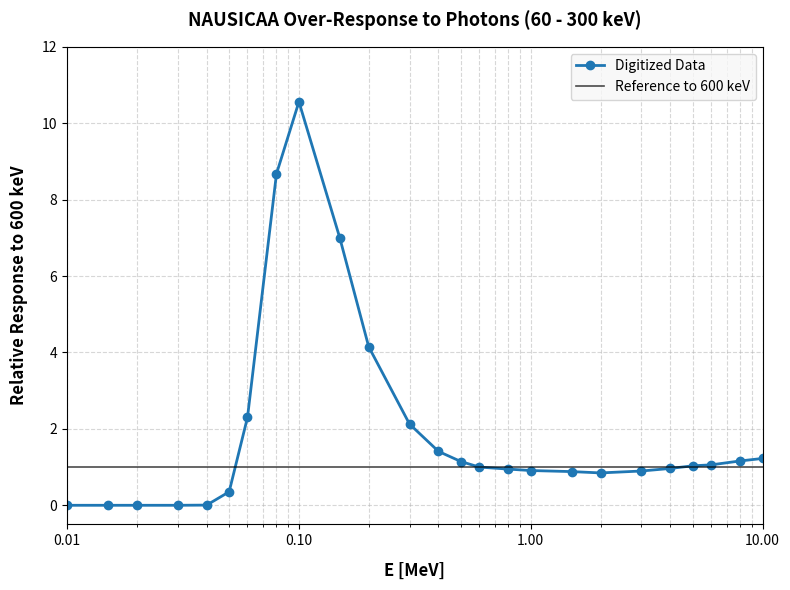
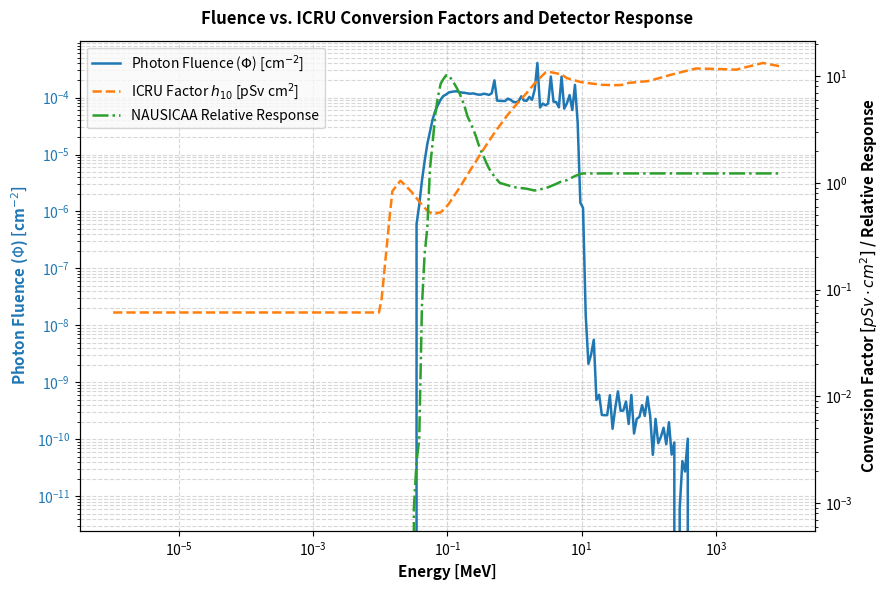
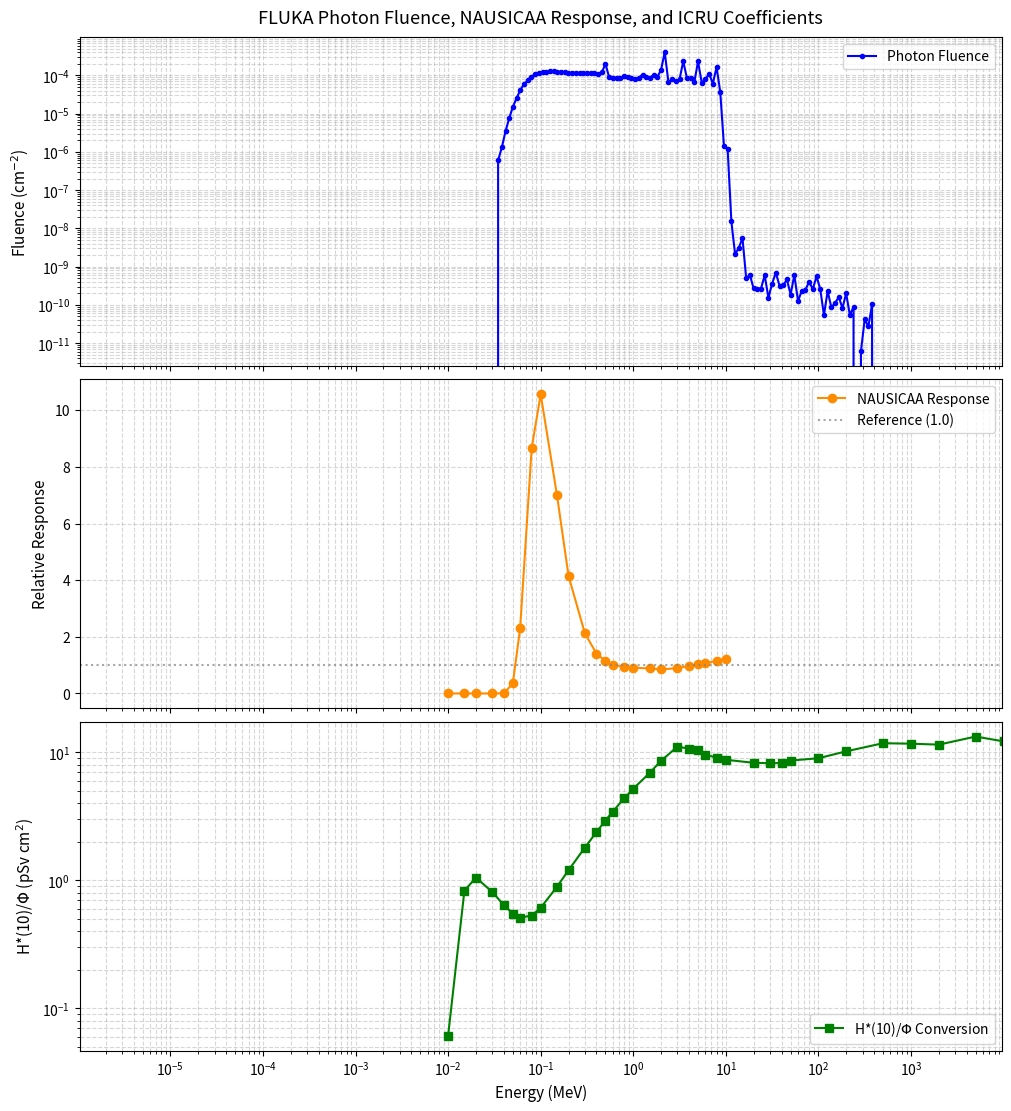
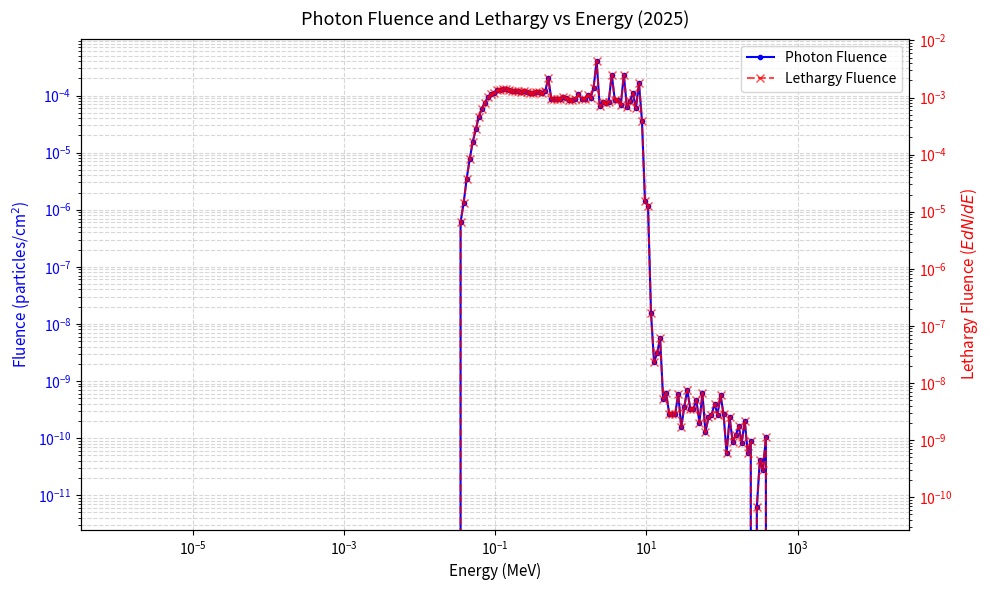

Generate these figures, in order, with matplotlib:
import numpy as np
import matplotlib
matplotlib.use('Agg')
import matplotlib.pyplot as plt

# This is the low energy bin side for energy of the photon spectrum at position 4, i.e. the highest position of the NAUSICAA at the SwissFEL 2025 campaign.
photon_flux_bin_min = [9.9999997E-10,1.0964782E-09,1.2022645E-09,1.3182568E-09,1.4454400E-09,1.5848935E-09,1.7378012E-09,1.9054613E-09,2.0892970E-09,2.2908686E-09,2.5118878E-09,2.7542302E-09,3.0199536E-09,3.3113132E-09,3.6307830E-09,3.9810746E-09,4.3651625E-09,4.7863051E-09,5.2480797E-09,5.7544050E-09,6.3095800E-09,6.9183175E-09,7.5857844E-09,8.3176479E-09,9.1201207E-09,1.0000014E-08,1.0964798E-08,1.2022662E-08,1.3182588E-08,1.4454421E-08,1.5848958E-08,1.7378039E-08,1.9054641E-08,2.0892999E-08,2.2908720E-08,2.5118911E-08,2.7542342E-08,3.0199580E-08,3.3113182E-08,3.6307885E-08,3.9810804E-08,4.3651681E-08,4.7863118E-08,5.2480868E-08,5.7544135E-08,6.3095889E-08,6.9183272E-08,7.5857955E-08,8.3176602E-08,9.1201329E-08,1.0000028E-07,1.0964812E-07,1.2022679E-07,1.3182606E-07,1.4454442E-07,1.5848980E-07,1.7378063E-07,1.9054669E-07,2.0893029E-07,2.2908752E-07,2.5118950E-07,2.7542382E-07,3.0199621E-07,3.3113230E-07,3.6307938E-07,3.9810863E-07,4.3651744E-07,4.7863188E-07,5.2480942E-07,5.7544219E-07,6.3095985E-07,6.9183363E-07,7.5858065E-07,8.3176718E-07,9.1201463E-07,1.0000042E-06,1.0964828E-06,1.2022696E-06,1.3182624E-06,1.4454462E-06,1.5849004E-06,1.7378088E-06,1.9054694E-06,2.0893056E-06,2.2908785E-06,2.5118984E-06,2.7542419E-06,3.0199662E-06,3.3113279E-06,3.6307990E-06,3.9810920E-06,4.3651808E-06,4.7863259E-06,5.2481018E-06,5.7544294E-06,6.3096072E-06,6.9183475E-06,7.5858170E-06,8.3176838E-06,9.1201591E-06,1.0000056E-05,1.0964844E-05,1.2022713E-05,1.3182643E-05,1.4454482E-05,1.5849026E-05,1.7378110E-05,1.9054720E-05,2.0893089E-05,2.2908816E-05,2.5119019E-05,2.7542459E-05,3.0199708E-05,3.3113323E-05,3.6308040E-05,3.9810973E-05,4.3651868E-05,4.7863323E-05,5.2481097E-05,5.7544377E-05,6.3096166E-05,6.9183567E-05,7.5858276E-05,8.3176950E-05,9.1201720E-05,1.0000071E-04,1.0964860E-04,1.2022730E-04,1.3182664E-04,1.4454505E-04,1.5849050E-04,1.7378137E-04,1.9054749E-04,2.0893120E-04,2.2908850E-04,2.5119056E-04,2.7542500E-04,3.0199753E-04,3.3113372E-04,3.6308094E-04,3.9811034E-04,4.3651930E-04,4.7863391E-04,5.2481168E-04,5.7544466E-04,6.3096255E-04,6.9183676E-04,7.5858383E-04,8.3177071E-04,9.1201853E-04,1.0000085E-03,1.0964876E-03,1.2022748E-03,1.3182682E-03,1.4454524E-03,1.5849071E-03,1.7378164E-03,1.9054777E-03,2.0893149E-03,2.2908885E-03,2.5119095E-03,2.7542540E-03,3.0199795E-03,3.3113416E-03,3.6308144E-03,3.9811088E-03,4.3651992E-03,4.7863466E-03,5.2481247E-03,5.7544550E-03,6.3096345E-03,6.9183763E-03,7.5858496E-03,8.3177192E-03,9.1201989E-03,1.0000098E-02,1.0964892E-02,1.2022764E-02,1.3182701E-02,1.4454544E-02,1.5849093E-02,1.7378187E-02,1.9054806E-02,2.0893177E-02,2.2908917E-02,2.5119130E-02,2.7542580E-02,3.0199837E-02,3.3113468E-02,3.6308199E-02,3.9811146E-02,4.3652054E-02,4.7863536E-02,5.2481323E-02,5.7544626E-02,6.3096434E-02,6.9183864E-02,7.5858615E-02,8.3177313E-02,9.1202110E-02,0.1000011,0.1096491,0.1202278,0.1318272,0.1445457,0.1584912,0.1737821,0.1905483,0.2089321,0.2290895,0.2511916,0.2754261,0.3019988,0.3311351,0.3630825,0.3981120,0.4365212,0.4786360,0.5248140,0.5754471,0.6309653,0.6918396,0.7585871,0.8317743,0.9120225,1.000013,1.096492,1.202280,1.318274,1.445459,1.584914,1.737824,1.905486,2.089324,2.290898,2.511920,2.754266,3.019992,3.311356,3.630830,3.981126,4.365218,4.786367,5.248147,5.754479,6.309661,6.918406,7.585882,8.317756,9.120237]
photon_flux_bin_min = [x*1000 for x in photon_flux_bin_min] # convert GeV to MeV

# This is the upper energy bin side for energy of the photon spectrum at position 4, i.e. the highest position of the NAUSICAA at the SwissFEL 2025 campaign.
photon_flux_bin_max = [1.0964782E-09,1.2022645E-09,1.3182568E-09,1.4454400E-09,1.5848935E-09,1.7378012E-09,1.9054613E-09,2.0892970E-09,2.2908686E-09,2.5118878E-09,2.7542302E-09,3.0199536E-09,3.3113132E-09,3.6307830E-09,3.9810746E-09,4.3651625E-09,4.7863051E-09,5.2480797E-09,5.7544050E-09,6.3095800E-09,6.9183175E-09,7.5857844E-09,8.3176479E-09,9.1201207E-09,1.0000014E-08,1.0964798E-08,1.2022662E-08,1.3182588E-08,1.4454421E-08,1.5848958E-08,1.7378039E-08,1.9054641E-08,2.0892999E-08,2.2908720E-08,2.5118911E-08,2.7542342E-08,3.0199580E-08,3.3113182E-08,3.6307885E-08,3.9810804E-08,4.3651681E-08,4.7863118E-08,5.2480868E-08,5.7544135E-08,6.3095889E-08,6.9183272E-08,7.5857955E-08,8.3176602E-08,9.1201329E-08,1.0000028E-07,1.0964812E-07,1.2022679E-07,1.3182606E-07,1.4454442E-07,1.5848980E-07,1.7378063E-07,1.9054669E-07,2.0893029E-07,2.2908752E-07,2.5118950E-07,2.7542382E-07,3.0199621E-07,3.3113230E-07,3.6307938E-07,3.9810863E-07,4.3651744E-07,4.7863188E-07,5.2480942E-07,5.7544219E-07,6.3095985E-07,6.9183363E-07,7.5858065E-07,8.3176718E-07,9.1201463E-07,1.0000042E-06,1.0964828E-06,1.2022696E-06,1.3182624E-06,1.4454462E-06,1.5849004E-06,1.7378088E-06,1.9054694E-06,2.0893056E-06,2.2908785E-06,2.5118984E-06,2.7542419E-06,3.0199662E-06,3.3113279E-06,3.6307990E-06,3.9810920E-06,4.3651808E-06,4.7863259E-06,5.2481018E-06,5.7544294E-06,6.3096072E-06,6.9183475E-06,7.5858170E-06,8.3176838E-06,9.1201591E-06,1.0000056E-05,1.0964844E-05,1.2022713E-05,1.3182643E-05,1.4454482E-05,1.5849026E-05,1.7378110E-05,1.9054720E-05,2.0893089E-05,2.2908816E-05,2.5119019E-05,2.7542459E-05,3.0199708E-05,3.3113323E-05,3.6308040E-05,3.9810973E-05,4.3651868E-05,4.7863323E-05,5.2481097E-05,5.7544377E-05,6.3096166E-05,6.9183567E-05,7.5858276E-05,8.3176950E-05,9.1201720E-05,1.0000071E-04,1.0964860E-04,1.2022730E-04,1.3182664E-04,1.4454505E-04,1.5849050E-04,1.7378137E-04,1.9054749E-04,2.0893120E-04,2.2908850E-04,2.5119056E-04,2.7542500E-04,3.0199753E-04,3.3113372E-04,3.6308094E-04,3.9811034E-04,4.3651930E-04,4.7863391E-04,5.2481168E-04,5.7544466E-04,6.3096255E-04,6.9183676E-04,7.5858383E-04,8.3177071E-04,9.1201853E-04,1.0000085E-03,1.0964876E-03,1.2022748E-03,1.3182682E-03,1.4454524E-03,1.5849071E-03,1.7378164E-03,1.9054777E-03,2.0893149E-03,2.2908885E-03,2.5119095E-03,2.7542540E-03,3.0199795E-03,3.3113416E-03,3.6308144E-03,3.9811088E-03,4.3651992E-03,4.7863466E-03,5.2481247E-03,5.7544550E-03,6.3096345E-03,6.9183763E-03,7.5858496E-03,8.3177192E-03,9.1201989E-03,1.0000098E-02,1.0964892E-02,1.2022764E-02,1.3182701E-02,1.4454544E-02,1.5849093E-02,1.7378187E-02,1.9054806E-02,2.0893177E-02,2.2908917E-02,2.5119130E-02,2.7542580E-02,3.0199837E-02,3.3113468E-02,3.6308199E-02,3.9811146E-02,4.3652054E-02,4.7863536E-02,5.2481323E-02,5.7544626E-02,6.3096434E-02,6.9183864E-02,7.5858615E-02,8.3177313E-02,9.1202110E-02,0.1000011,0.1096491,0.1202278,0.1318272,0.1445457,0.1584912,0.1737821,0.1905483,0.2089321,0.2290895,0.2511916,0.2754261,0.3019988,0.3311351,0.3630825,0.3981120,0.4365212,0.4786360,0.5248140,0.5754471,0.6309653,0.6918396,0.7585871,0.8317743,0.9120225,1.000013,1.096492,1.202280,1.318274,1.445459,1.584914,1.737824,1.905486,2.089324,2.290898,2.511920,2.754266,3.019992,3.311356,3.630830,3.981126,4.365218,4.786367,5.248147,5.754479,6.309661,6.918406,7.585882,8.317756,9.120237,10.00014]
photon_flux_bin_max = [x*1000 for x in photon_flux_bin_max] # convert GeV to MeV

# This is the differential fluence of the photon (dN/dE) (Photons/GeVcm2) simulated with FLUKA in 2025, at position 4
photon_fluence_differential = [0.000000,0.000000,0.000000,0.000000,0.000000,0.000000,0.000000,0.000000,0.000000,0.000000,0.000000,0.000000,0.000000,0.000000,0.000000,0.000000,0.000000,0.000000,0.000000,0.000000,0.000000,0.000000,0.000000,0.000000,0.000000,0.000000,0.000000,0.000000,0.000000,0.000000,0.000000,0.000000,0.000000,0.000000,0.000000,0.000000,0.000000,0.000000,0.000000,0.000000,0.000000,0.000000,0.000000,0.000000,0.000000,0.000000,0.000000,0.000000,0.000000,0.000000,0.000000,0.000000,0.000000,0.000000,0.000000,0.000000,0.000000,0.000000,0.000000,0.000000,0.000000,0.000000,0.000000,0.000000,0.000000,0.000000,0.000000,0.000000,0.000000,0.000000,0.000000,0.000000,0.000000,0.000000,0.000000,0.000000,0.000000,0.000000,0.000000,0.000000,0.000000,0.000000,0.000000,0.000000,0.000000,0.000000,0.000000,0.000000,0.000000,0.000000,0.000000,0.000000,0.000000,0.000000,0.000000,0.000000,0.000000,0.000000,0.000000,0.000000,0.000000,0.000000,0.000000,0.000000,0.000000,0.000000,0.000000,0.000000,0.000000,0.000000,0.000000,0.000000,0.000000,0.1883284,0.3716128,0.8976647,1.799975,3.299529,5.018163,7.495956,9.668137,11.16610,12.64426,13.28309,12.83341,12.70221,11.88073,11.02692,10.10399,8.917664,7.971950,7.206193,6.434286,5.781934,5.348719,4.762899,4.229770,3.856040,3.647629,3.268050,2.891626,2.826470,4.333780,1.742298,1.574363,1.428251,1.302040,1.307094,1.134997,0.9559726,0.8514190,0.8148428,0.9046828,0.6957894,0.6287760,0.6708663,0.5429536,0.7485442,2.006321,0.3020775,0.3238368,0.2744371,0.2694189,0.7301329,0.2417044,0.2164314,0.1598161,0.5046489,0.1263389,0.1425179,0.1812102,9.0326257E-02,0.2274449,4.5358263E-02,1.6212652E-03,1.1986054E-03,1.4424808E-05,1.8272054E-06,2.4140493E-06,4.0123982E-06,3.2174893E-07,3.6244813E-07,1.4605443E-07,1.3205349E-07,1.2030080E-07,2.4611148E-07,5.7732997E-08,1.2192811E-07,2.1801219E-07,9.0455060E-08,8.3499714E-08,1.0970052E-07,4.0326551E-08,1.1914328E-07,2.2833403E-08,3.7643748E-08,3.7188485E-08,5.4477173E-08,3.2147899E-08,6.3326532E-08,2.6908317E-08,5.0689124E-09,1.9758023E-08,6.7522263E-09,7.9601223E-09,1.0459956E-08,4.9247011E-09,1.0853938E-08,2.6823501E-09,3.9961829E-09,0.000000,2.3011688E-10,1.4306879E-09,8.5427743E-10,2.9365121E-09,0.000000,0.000000,0.000000,0.000000,0.000000,0.000000,0.000000,0.000000,0.000000,0.000000,0.000000,0.000000,0.000000,0.000000,0.000000,0.000000,0.000000,0.000000,0.000000,0.000000,0.000000,0.000000,0.000000,0.000000,0.000000,0.000000,0.000000,0.000000,0.000000,0.000000,0.000000,0.000000,0.000000,0.000000,0.000000]

print("Entries for photon flux lower energggy bin side :", len(photon_flux_bin_min))
print("Entries for photon flux upper energy bin side :", len(photon_flux_bin_max))
print("Entries for photon flux differential fluence :",  len(photon_fluence_differential))

# --- Plot the photon fluence (particles/cm2) and photon differential fluence (particles/cm2MeV) ---

import matplotlib.pyplot as plt
import numpy as np

E_min = np.array(photon_flux_bin_min) # convert to numpy array
E_max = np.array(photon_flux_bin_max)
dN_dE = np.array(photon_fluence_differential) / 1000 # Convert GeV to MeV

dE = E_max - E_min # the width of each energy bin

fluence = dN_dE * dE # to get the fluence (photon/cm^2) I have to multiply my values for the bin width

E_center = np.sqrt(E_min * E_max) # the geometric mean for log-scaled bin centers

# The lethargy (E * dN/dE)
# Both E_center and the denominator of dN_dE are in MeV
lethargy = dN_dE * (E_center) # the lethargy 

fig, ax1 = plt.subplots(figsize=(10, 6))

# Plot Photon Fluence on the primary Y-axis (left)
color1 = 'blue'
ax1.plot(E_center, fluence, label='Photon Fluence', color=color1, marker='.', linestyle='-')
ax1.set_xscale('log')
ax1.set_yscale('log')
ax1.set_xlabel('Energy (MeV)', fontsize=11)
ax1.set_ylabel('Fluence (particles/cm$^2$)', color=color1, fontsize=11)
ax1.tick_params(axis='y', labelcolor=color1)
ax1.grid(True, which="both", linestyle="--", alpha=0.5)

# Create a second Y-axis (ax2) sharing the same X-axis
ax2 = ax1.twinx()

# Plot Lethargy Fluence on the secondary Y-axis (right)
color2 = 'red'
ax2.plot(E_center, lethargy, label='Lethargy Fluence', color=color2, marker='x', linestyle='--', alpha=0.7)
ax2.set_yscale('log')
ax2.set_ylabel('Lethargy Fluence ($E dN/dE$)', color=color2, fontsize=11)
ax2.tick_params(axis='y', labelcolor=color2)

# Combine legends from both axes into a single box
lines1, labels1 = ax1.get_legend_handles_labels()
lines2, labels2 = ax2.get_legend_handles_labels()
ax1.legend(lines1 + lines2, labels1 + labels2, loc='upper right')

plt.title('Photon Fluence and Lethargy vs Energy (2025)', fontsize=13, pad=10)
plt.tight_layout()
plt.savefig('photon_fluence_plot_pos4.png', dpi=300)

# --- Raw digitized X coordinates (linear extraction from plot) ---
raw_x = np.array([
    0.008668862836891502, 0.588758513855032, 1.008009489814776, 1.602890024788603,
    2.0217806610704354, 2.338741800696915, 2.6102535087129297, 3.0262805043779477,
    3.3471036374935736, 3.9372298083641324, 4.348337107603076, 4.94211754673669,
    5.365548462960208, 5.683609698426901, 5.94944711633839, 6.357124829701681,
    6.693241202676906, 7.273619125437375, 7.691214658523891, 8.286864624692317,
    8.70757815581535, 9.024261621925321, 9.289073131577345, 9.71686839719392,
    10.017077981087843
])

# --- NAUSICAA Relative Response (Y-axis) with negative values clamped to 0.0 ---
# These data come from ELSE Nuclear plot in a presentation for the SwissFEL 2025 measurement campaign
nausicaa_response = np.array([
    0.014057172471721389, 0.0008760844033367438, 0.0, 0.0,
    0.010841828934280302, 0.3432032205772884, 2.2689664451140232, 8.613057127814173,
    10.531866859063904, 6.963453342674441, 4.112547263758009, 2.0803818817780986,
    1.3849415313215818, 1.101536191245812, 0.9499417318538885, 0.8958588798692018,
    0.872544794792873, 0.8312004375870929, 0.8134500573579286, 0.8673781723570909,
    0.9497710660610307, 1.0013212376797076, 1.0268869734498072, 1.1307393839476876,
    1.2140948327233454
])

# --- Mathematical reconstruction of the logarithmic Energy axis (in MeV) ---
# The plot spans 3 decades: from 0.01 MeV (10^-2) to 10 MeV (10^1) over a 0-10 scale.
log_energy = -2.0 + (3.0 / 10.0) * raw_x
nausicaa_energy_mev = 10**log_energy

# Energies for NAUSICAA relative response from ELSE (MeV)
nausicaa_energy_else = [0.01, 0.015, 0.02, 0.03, 0.04, 0.05, 0.06, 0.08, 0.1, 0.15, 0.2, 0.3, 0.4, 0.5, 0.6, 0.8, 1, 1.5, 2, 3, 4, 5, 6, 8, 10]
# Relative response of NAUSICAA from ELSE
nausicaa_relative_response_else = [0, 0, 0, 0, 0.004842763, 0.352806632, 2.301432357, 8.673739113, 10.56133897, 7.002508385, 4.148623247, 2.12561611, 1.410127279, 1.144380419, 1, 0.946905818, 0.909688614, 0.881951532, 0.847079516, 0.896910875, 0.964267628, 1.033522915, 1.05798536, 1.160223887, 1.225733892]

USE_ELSE = True

if USE_ELSE:
    nausicaa_energy_mev = np.array(nausicaa_energy_else)
    nausicaa_response = np.array(nausicaa_relative_response_else)

# ==============================================================================
# Plotting the Reconstructed NAUSICAA Energy Response
# ==============================================================================

fig, ax = plt.subplots(figsize=(8, 6))

# Plot the digitized data points and the interpolation line
ax.plot(nausicaa_energy_mev, nausicaa_response, color='#1f77b4', marker='o', 
        linestyle='-', linewidth=2, markersize=6, label='Digitized Data')

# Add a horizontal baseline at Y=1.0 (normalization reference at 600 keV)
ax.axhline(1.0, color='black', linestyle='-', linewidth=1.2, alpha=0.7, label='Reference to 600 keV')

# Set logarithmic scale for the X axis (Energy)
ax.set_xscale('log')

# Set plot limits to match the original image range
ax.set_xlim(0.01, 10.0)
ax.set_ylim(-0.5, 12.0)

# Labels and titles
ax.set_xlabel('E [MeV]', fontsize=12, fontweight='bold', labelpad=10)
ax.set_ylabel('Relative Response to 600 keV', fontsize=12, fontweight='bold', labelpad=10)
ax.set_title('NAUSICAA Over-Response to Photons (60 - 300 keV)', fontsize=13, pad=15, fontweight='bold')

# Configure grid lines for log scale tracking
ax.grid(True, which="both", linestyle="--", alpha=0.5)

# Customize tick labels formatting if needed
ax.xaxis.set_major_formatter(plt.ScalarFormatter())
ax.set_xticks([0.01, 0.1, 1.0, 10.0])

ax.legend(loc='upper right', frameon=True, facecolor='#f7f7f7')

plt.tight_layout()
plt.savefig('nausicaa_fixed_response_plot.png', dpi=300)
plt.close()

# Source Data 1: ICRP 74 Fluence-to-H*(10) for photons (ends at 10 MeV) ---
# Higher energies extension from Pelliccioni
#icru_energy_mev = np.array([
#    0.01, 0.015, 0.020, 0.030, 0.040, 0.050, 0.060, 0.080, 0.100, 0.150, 0.200, 0.300, 0.400, 0.500, 0.600, 0.800, 1, 1.5, 2, 3, 4, 5, 6, 8, 10,
#    20.0, 30.0, 40.0, 50.0, 60.0, 80.0, 100.0
#])

#icru_h10_psv_cm2 = np.array([
#    0.061, 0.83, 1.05, 0.81, 0.64, 0.55, 0.51, 0.53, 0.61, 0.89, 1.20, 1.80, 2.38, 2.93, 3.44, 4.38, 5.2, 6.9, 8.6, 11.1, 13.4, 15.5, 17.6, 21.6, 25.6,
#    27.5, 30.4, 32.2, 33.6, 34.6, 35.8, 36.8
#])

# --- ICRP 74 standard reference values for photons ---
icrp74_photons_energy_mev = np.array([
    1.00e-02, 1.50e-02, 2.00e-02, 3.00e-02, 4.00e-02, 5.00e-02, 6.00e-02,
    8.00e-02, 1.00e-01, 1.50e-01, 2.00e-01, 3.00e-01, 4.00e-01, 5.00e-01,
    6.00e-01, 8.00e-01, 1.00e+00, 1.50e+00, 2.00e+00, 3.00e+00, 4.00e+00,
    5.00e+00, 6.00e+00, 8.00e+00, 1.00e+01
])

icrp74_photons_h10_sv_cm2 = np.array([
    6.10e-14, 8.30e-13, 1.05e-12, 8.10e-13, 6.40e-13, 5.50e-13, 5.10e-13,
    5.30e-13, 6.10e-13, 8.90e-13, 1.20e-12, 1.80e-12, 2.38e-12, 2.93e-12,
    3.44e-12, 4.38e-12, 5.20e-12, 6.90e-12, 8.60e-12, 1.11e-11, 1.34e-11,
    1.55e-11, 1.76e-11, 2.16e-11, 2.56e-11
])

# --- Pelliccioni high-energy extension values for photons ---
pelliccioni_photons_energy_mev = np.array([
    1.0e-02, 1.5e-02, 2.0e-02, 3.0e-02, 4.0e-02, 5.0e-02, 6.0e-02, 8.0e-02,
    1.0e-01, 1.5e-01, 2.0e-01, 3.0e-01, 4.0e-01, 5.0e-01, 6.0e-01, 8.0e-01,
    1.0e+00, 1.5e+00, 2.0e+00, 3.0e+00, 4.0e+00, 5.0e+00, 6.0e+00, 8.0e+00,
    1.0e+01, 2.0e+01, 3.0e+01, 4.0e+01, 5.0e+01, 1.0e+02, 2.0e+02, 5.0e+02,
    1.0e+03, 2.0e+03, 5.0e+03, 1.0e+04
])

pelliccioni_photons_h10_sv_cm2 = np.array([
    8.33e-14, 8.52e-13, 1.05e-12, 0.80e-12, 0.62e-12, 0.52e-12, 0.51e-12,
    0.56e-12, 0.62e-12, 0.87e-12, 1.23e-12, 1.81e-12, 2.36e-12, 2.78e-12,
    3.46e-12, 4.29e-12, 5.18e-12, 6.92e-12, 8.25e-12, 1.04e-11, 1.07e-11,
    1.04e-11, 9.58e-12, 9.10e-12, 8.76e-12, 8.29e-12, 8.23e-12, 8.26e-12,
    8.64e-12, 9.00e-12, 1.02e-11, 1.18e-11, 1.17e-11, 1.15e-11, 1.33e-11,
    1.22e-11
])

# --- Merge datasets: ICRP74 up to 3 MeV, Pelliccioni above 3 MeV ---
# We used 3 MeV instead of 10 MeV to cross the two functions
# because at 3 MeV the KERMA approximation is still valid and the
# Pelliccioni method agrees well with the ICRP74 method.
# At 10 MeV this approximation is no longer valid and the two lines
# do not agree on the convertion factor.
# Filter ICRP74 data up to 3 MeV (inclusive)
icrp_mask_photons = icrp74_photons_energy_mev <= 3.0

# Filter Pelliccioni data strictly above 10.0 MeV
pell_mask_photons = pelliccioni_photons_energy_mev > 3.0

icru_photons_energy_mev = np.concatenate([
    icrp74_photons_energy_mev[icrp_mask_photons],
    pelliccioni_photons_energy_mev[pell_mask_photons]
])

icru_photons_h10_sv_cm2 = np.concatenate([
    icrp74_photons_h10_sv_cm2[icrp_mask_photons],
    pelliccioni_photons_h10_sv_cm2[pell_mask_photons]
])

# --- Convert Sv * cm^2 to pSv * cm^2 (1 Sv = 1e12 pSv) ---
icru_photons_h10_psv_cm2 = icru_photons_h10_sv_cm2 * 1e12

icru_energy_mev = icru_photons_energy_mev
icru_h10_psv_cm2 = icru_photons_h10_psv_cm2

# Log-log interpolation of ICRU conversion coefficients to match FLUKA bin centers
# Using log10 for both axes is standard for dosimetric data interpolation
interpolated_h10 = 10**np.interp(
    np.log10(E_center),
    np.log10(icru_energy_mev),
    np.log10(icru_h10_psv_cm2)
)

# Interpolate the NAUSICAA response over the FLUKA energy bin centers
interpolated_response = np.interp(
    np.log10(E_center),
    np.log10(nausicaa_energy_mev),
    nausicaa_response,
    left=0.0,
    right=nausicaa_response[-1]
)

# Calculate True Dose and Measured Dose (in pSv)
# Dose = Fluence (cm^-2) * h10 (pSv * cm^2)
true_dose_spectrum = fluence * interpolated_h10
measured_dose_spectrum = true_dose_spectrum * interpolated_response

total_true_dose = np.sum(true_dose_spectrum)
total_measured_dose = np.sum(measured_dose_spectrum)

# The correction factor is True Dose / Measured Dose
correction_factor = total_true_dose / total_measured_dose

print("\n==================================================")
print(f"Total True H*(10) Dose: {total_true_dose:.3e} pSv")
print(f"Total Measured NAUSICAA Dose: {total_measured_dose:.3e} pSv")
print(f"CALCULATED DOSE CORRECTION FACTOR: {correction_factor:.3f}")
print("==================================================")

import matplotlib.pyplot as plt

# ==============================================================================
# --- DUAL Y-AXIS OVERLAY PLOT: FLUENCE VS CONVERSION FACTORS & RESPONSE ---
# ==============================================================================
fig, ax1 = plt.subplots(figsize=(9, 6))

# --- Primary Y-Axis (Left): Photon Fluence ---
color_fluence = "tab:blue"
line1 = ax1.plot(
    E_center,
    fluence,
    label=r"Photon Fluence ($\Phi$) [cm$^{-2}$]",
    color=color_fluence,
    linestyle="-",
    linewidth=1.8,
)

ax1.set_xscale("log")
ax1.set_yscale("log")
ax1.set_xlabel("Energy [MeV]", fontsize=11, fontweight="bold")
ax1.set_ylabel(
    r"Photon Fluence ($\Phi$) [cm$^{-2}$]",
    color=color_fluence,
    fontsize=11,
    fontweight="bold",
)
ax1.tick_params(axis="y", labelcolor=color_fluence)
ax1.grid(True, which="both", linestyle="--", alpha=0.5)

# --- Secondary Y-Axis (Right): Conversion Factors & Relative Response ---
ax2 = ax1.twinx()

color_h10 = "tab:orange"
line2 = ax2.plot(
    E_center,
    interpolated_h10,
    label=r"ICRU Factor $h_{10}$ [pSv cm$^2$]",
    color=color_h10,
    linestyle="--",
    linewidth=1.8,
)

color_resp = "tab:green"
line3 = ax2.plot(
    E_center,
    interpolated_response,
    label="NAUSICAA Relative Response",
    color=color_resp,
    linestyle="-.",
    linewidth=1.8,
)

ax2.set_yscale("log")
ax2.set_ylabel(
    r"Conversion Factor [$pSv \cdot cm^2$] / Relative Response",
    fontsize=11,
    fontweight="bold",
)

# --- Combine Legends from Both Axes into a Single Box ---
lines = line1 + line2 + line3
labels = [l.get_label() for l in lines]
ax1.legend(lines, labels, loc="best", frameon=True, facecolor="#f9f9f9")

# Set title
plt.title(
    "Fluence vs. ICRU Conversion Factors and Detector Response",
    fontsize=12,
    pad=12,
    fontweight="bold",
)

# Save figure directly and close to free memory
plt.tight_layout()
plt.savefig("fluence_h10_response_dual_axis.png", dpi=300)
plt.close(fig)

# ==============================================================================
# --- PLOTTING: FLUKA FLUENCE + NAUSICAA RESPONSE + ICRU COEFFICIENTS ---
# ==============================================================================

# Create 3 subplots: Fluence (top), Response (mid), ICRU Conversion (bot)
fig, (ax_top, ax_mid, ax_bot) = plt.subplots(3, 1, figsize=(10, 11), sharex=True, constrained_layout=True)

# 1. Top Subplot: Particle Fluence from FLUKA
ax_top.plot(E_center, fluence, color='blue', marker='.', linestyle='-', linewidth=1.5, label='Photon Fluence')
ax_top.set_yscale('log')
ax_top.set_ylabel('Fluence (cm$^{-2}$)', fontsize=11)
ax_top.grid(True, which="both", linestyle="--", alpha=0.5)
ax_top.set_title('FLUKA Photon Fluence, NAUSICAA Response, and ICRU Coefficients', fontsize=13, pad=10)
ax_top.legend(loc='upper right')

# 2. Middle Subplot: NAUSICAA Response
plot_mask = (nausicaa_energy_mev >= E_center.min()) & (nausicaa_energy_mev <= E_center.max())
ax_mid.plot(nausicaa_energy_mev[plot_mask], nausicaa_response[plot_mask], color='darkorange', marker='o', linestyle='-', linewidth=1.5, label='NAUSICAA Response')
ax_mid.axhline(1.0, color='gray', linestyle=':', alpha=0.7, label='Reference (1.0)')
ax_mid.set_xscale('log')
ax_mid.set_yscale('linear')
ax_mid.set_ylabel('Relative Response', fontsize=11)
ax_mid.grid(True, which="both", linestyle="--", alpha=0.5)
ax_mid.legend(loc='upper right')

# 3. Bottom Subplot: ICRU Conversion Coefficients
ax_bot.plot(icru_energy_mev, icru_h10_psv_cm2, color='green', marker='s', linestyle='-', linewidth=1.5, label=r'H*(10)/$\Phi$ Conversion')
ax_bot.set_xscale('log')
ax_bot.set_yscale('log') # Log scale is necessary here as values span multiple orders of magnitude
ax_bot.set_xlabel('Energy (MeV)', fontsize=11)
ax_bot.set_ylabel(r'H*(10)/$\Phi$ (pSv cm$^2$)', fontsize=11)
ax_bot.grid(True, which="both", linestyle="--", alpha=0.5)
ax_bot.legend(loc='lower right')

# Set consistent X-axis limits for all plots
ax_bot.set_xlim(E_center.min(), E_center.max())

plt.savefig('photon_fluence_response_icru_stacked.png', dpi=300)
plt.close()
